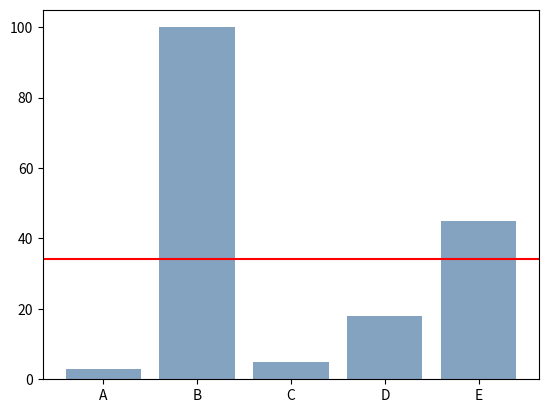

Reproduce this figure in Python.
import numpy as np
import pandas as pd
import matplotlib.pyplot as plt

# Make a fake dataset
height = [3, 100, 5, 18, 45]
bars = ('A', 'B', 'C', 'D', 'E')
y_pos = np.arange(len(bars))
plt.bar(y_pos, height, color=(0.2, 0.4, 0.6, 0.6))
plt.xticks(y_pos, bars)
# plt.plot(np.mean(height))
plt.axhline(np.mean(height), color='r', linestyle='-')
plt.show()
